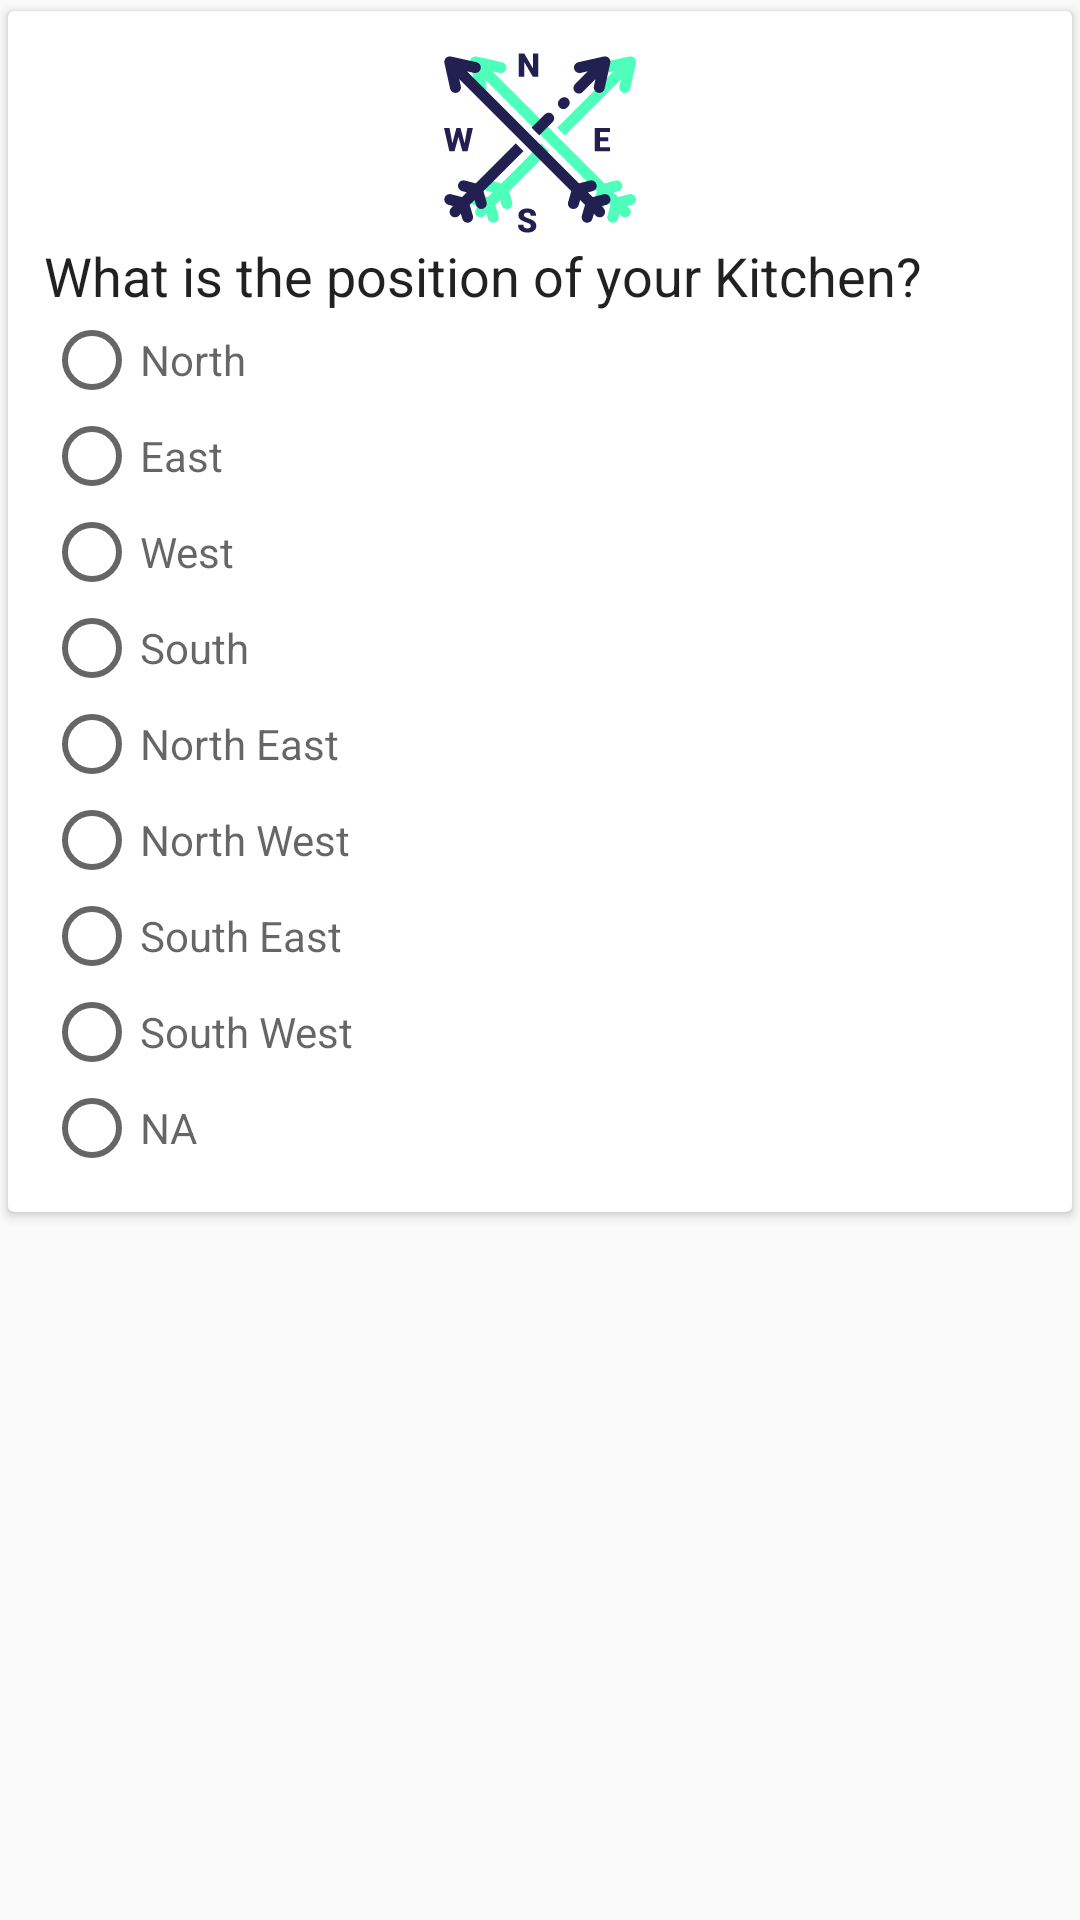

Layout XML and referenced resources for this Android screen:
<!-- AndroidManifest.xml: application theme AppTheme -->
<!-- res/layout/fragment_vastu_eight.xml -->
<?xml version="1.0" encoding="utf-8"?>
<FrameLayout xmlns:android="http://schemas.android.com/apk/res/android"
    xmlns:tools="http://schemas.android.com/tools"
    android:layout_width="match_parent"
    android:layout_height="match_parent"
    xmlns:app="http://schemas.android.com/apk/res-auto"
    tools:context=".Vastu_eight">

    <android.support.v7.widget.CardView
        android:id="@+id/card"
        android:layout_width="match_parent"
        android:layout_height="wrap_content"
        android:elevation="@dimen/zero"
        android:clipToPadding="true"
        app:cardUseCompatPadding="true">
        <LinearLayout
            android:padding="@dimen/parent_padding"
            android:layout_width="match_parent"
            android:layout_height="wrap_content"
            android:orientation="vertical">
            <ImageView
                android:layout_gravity="center"
                android:layout_width="64sp"
                android:layout_height="64sp"
                android:src="@drawable/cardinal_point"/>
            <TextView
                android:text="@string/vastu_q8"
                android:textAppearance="@style/CustomQuestion"
                android:layout_width="match_parent"
                android:layout_height="wrap_content" />
            <RadioGroup
                android:id="@+id/radio_answer"
                android:layout_width="match_parent"
                android:layout_height="wrap_content">
                <RadioButton
                    android:id="@+id/radio_north"
                    android:layout_width="match_parent"
                    android:layout_height="wrap_content"
                    android:hint="@string/dir_north"
                    />
                <RadioButton
                    android:id="@+id/radio_east"
                    android:layout_width="match_parent"
                    android:layout_height="wrap_content"
                    android:hint="@string/dir_east"
                    />
                <RadioButton
                    android:id="@+id/radio_west"
                    android:layout_width="match_parent"
                    android:layout_height="wrap_content"
                    android:hint="@string/dir_west"
                    />

                <RadioButton
                    android:id="@+id/radio_south"
                    android:layout_width="match_parent"
                    android:layout_height="wrap_content"
                    android:hint="@string/dir_south"
                    />
                <RadioButton
                    android:id="@+id/radio_north_east"
                    android:layout_width="match_parent"
                    android:layout_height="wrap_content"
                    android:hint="@string/dir_north_east"
                    />
                <RadioButton
                    android:id="@+id/radio_north_west"
                    android:layout_width="match_parent"
                    android:layout_height="wrap_content"
                    android:hint="@string/dir_north_west"
                    />
                <RadioButton
                    android:id="@+id/radio_south_east"
                    android:layout_width="match_parent"
                    android:layout_height="wrap_content"
                    android:hint="@string/dir_south_east"
                    />
                <RadioButton
                    android:id="@+id/radio_south_west"
                    android:layout_width="match_parent"
                    android:layout_height="wrap_content"
                    android:hint="@string/dir_south_west"
                    />
                <RadioButton
                    android:id="@+id/radio_5_na"
                    android:layout_width="match_parent"
                    android:layout_height="wrap_content"
                    android:hint="@string/na"
                    />
            </RadioGroup>
        </LinearLayout>
    </android.support.v7.widget.CardView
        >

</FrameLayout>
<!-- resources referenced by this layout -->
<resources>
  <dimen name="parent_padding">12sp</dimen>
  <dimen name="zero">0sp</dimen>
  <!-- drawable cardinal_point: vector/xml drawable (drawable, 7257 chars, omitted) -->
  <string name="dir_east">East</string>
  <string name="dir_north">North</string>
  <string name="dir_north_east">North East</string>
  <string name="dir_north_west">North West</string>
  <string name="dir_south">South</string>
  <string name="dir_south_east">South East</string>
  <string name="dir_south_west">South West</string>
  <string name="dir_west">West</string>
  <string name="na">NA</string>
  <string name="vastu_q8">What is the position of your Kitchen?</string>
  <style name="CustomQuestion" parent="TextAppearance.AppCompat.Title">
          <item name="android:layout_marginBottom">6sp</item>
          <item name="android:textAllCaps">false</item>
          <item name="android:textSize">18sp</item>
          <item name="android:fontFamily">roboto</item>
      </style>
  <style name="AppTheme" parent="Theme.AppCompat.Light.DarkActionBar">
          
          <item name="colorPrimary">@color/colorPrimary</item>
          <item name="colorPrimaryDark">@color/colorPrimaryDark</item>
          <item name="colorAccent">@color/colorAccent</item>
      </style>
  <color name="colorPrimary">#019031</color>
  <color name="colorPrimaryDark">#019031</color>
  <color name="colorAccent">#E44236</color>
</resources>
